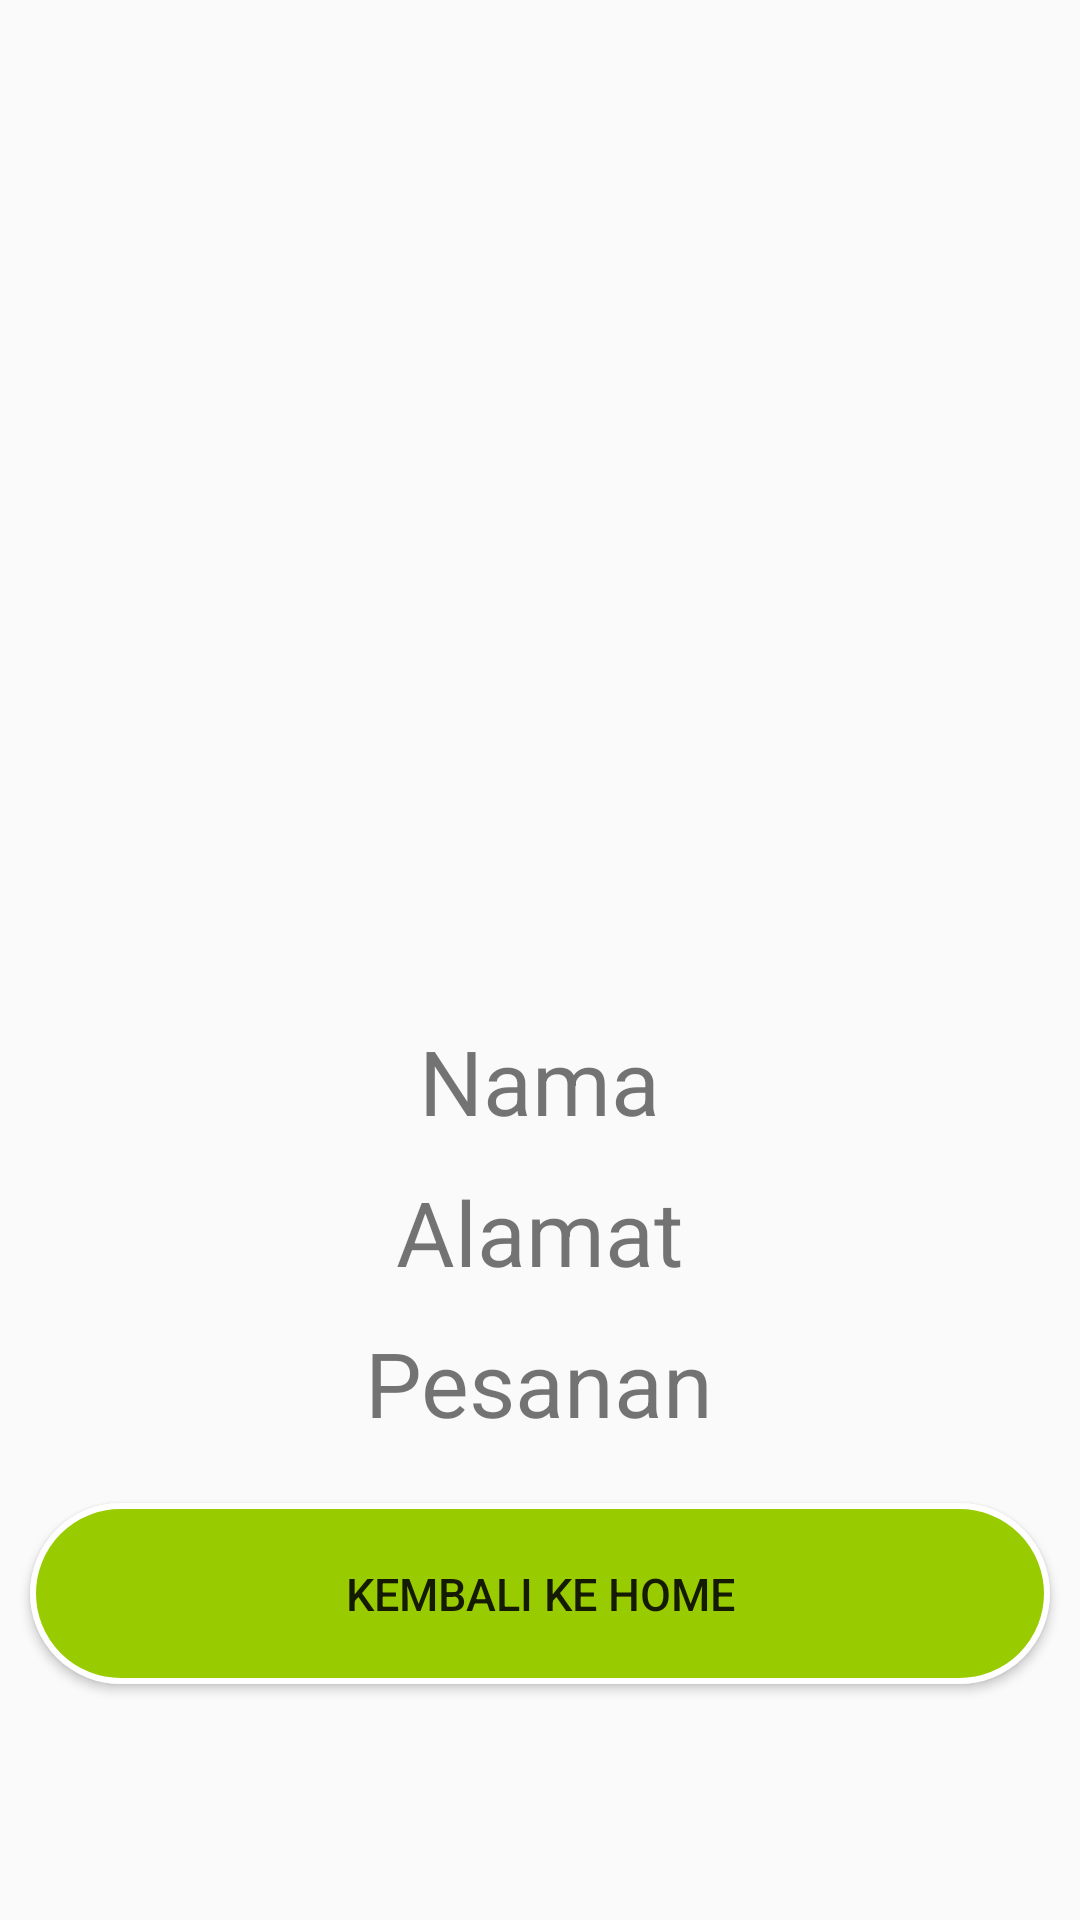

This screen was rendered from an Android layout file. Write that file and the resources it references.
<!-- AndroidManifest.xml: application theme SplashScreenStyle -->
<!-- res/layout/activity_main_hasil_input.xml -->
<?xml version="1.0" encoding="utf-8"?>
<android.support.constraint.ConstraintLayout xmlns:android="http://schemas.android.com/apk/res/android"
    xmlns:app="http://schemas.android.com/apk/res-auto"
    xmlns:tools="http://schemas.android.com/tools"
    android:layout_width="match_parent"
    android:layout_height="match_parent"
    tools:context=".MainActivityHasilInput">
    <ImageView
        android:id="@+id/ivDeliv"
        android:layout_width="300dp"
        android:layout_height="300dp"
        android:src="@drawable/deliv"
        app:layout_constraintTop_toTopOf="parent"
        app:layout_constraintLeft_toLeftOf="parent"
        app:layout_constraintRight_toRightOf="parent"
        android:layout_marginTop="20dp"/>
    <LinearLayout
        android:layout_width="match_parent"
        android:layout_height="match_parent"
        app:layout_constraintTop_toBottomOf="@id/ivDeliv"
        android:layout_marginTop="330dp"
        android:orientation="vertical">
        <TextView
            android:id="@+id/tvNama2"
            android:layout_width="wrap_content"
            android:layout_height="wrap_content"
            android:text="Nama"
            android:textSize="30dp"
            android:layout_gravity="center"
            android:layout_marginTop="10dp"/>
        <TextView
            android:id="@+id/tvAlamat2"
            android:layout_width="wrap_content"
            android:layout_height="wrap_content"
            android:text="Alamat"
            android:textSize="30dp"
            android:layout_gravity="center"
            android:layout_marginTop="10dp"/>
        <TextView
            android:id="@+id/tvPesan2"
            android:layout_width="wrap_content"
            android:layout_height="wrap_content"
            android:text="Pesanan"
            android:textSize="30dp"
            android:layout_gravity="center"
            android:layout_marginTop="10dp"/>
        <Button
            android:id="@+id/btnBack"
            android:layout_width="match_parent"
            android:layout_height="wrap_content"
            android:layout_marginLeft="10dp"
            android:layout_marginRight="10dp"
            android:layout_marginTop="20dp"
            android:padding="20dp"
            android:text="Kembali Ke Home"
            android:textSize="15dp"
            android:background="@drawable/custom_button"/>
    </LinearLayout>
</android.support.constraint.ConstraintLayout>
<!-- resources referenced by this layout -->
<resources>
  <!-- drawable custom_button (drawable) -->
  <?xml version="1.0" encoding="utf-8"?>
  <shape
      xmlns:android="http://schemas.android.com/apk/res/android"
      android:shape="rectangle">
      <stroke android:width="2dp"
          android:color="#ffffff"/>
      <solid
          android:color="@android:color/holo_green_light"/>
      <corners android:radius="30dp"/>
  
  
  </shape>
  <style name="SplashScreenStyle" parent="Theme.AppCompat.Light.NoActionBar">
  
      </style>
</resources>
